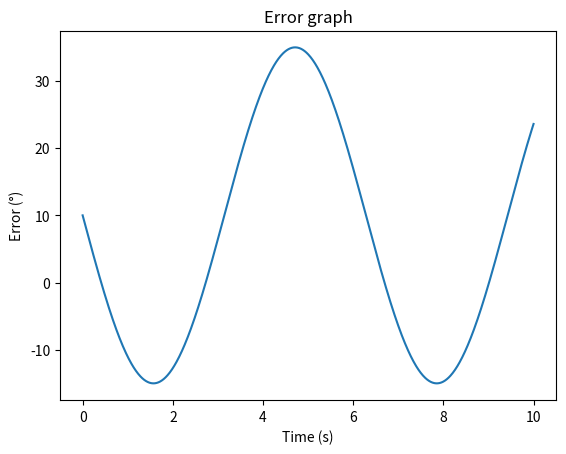

This figure's Python source:
import numpy as np
import matplotlib.pyplot as plt

# Now, we have a motor spinning smoothly and the motor encoder is returning this stream
# We want to take this stream and analyse it using arrays in numpy

# motor encoder data is assumed as perfect sin: θ(t) = 25 sin(t)

# grab 1000 angle measurements between 0 and 10 seconds
t = np.linspace(0,10,1000) #1000 listed times between 0 and 10s
angles = 25*np.sin(t) # grabbing 1000 25sin(t) measurements at the specified times

print(f"time stream: {t}")
print(f"angles stream: {angles}")

# get the midpoint sample
middle_index = t.size // 2
middle_sample = angles[middle_index]
print(f"Middle Sample: {middle_sample}")

# get the samples from 2s to 5s
mask = (t>=2)&(t<=5)# boolean indexing [False, False, False, True...]
interval_sample = angles[mask] # angles[False, False, False, True, True...]
# really common pattern in robotics and sensor data: one array holds timestamps, another holds measurements, and you use conditions on the timestamp array to filter both.
print(f"Interval Sample: {interval_sample}")

# find all times when the motor angles is greater than 20°
angle_mask = (angles>=20)
time_sample = t[angle_mask]
print(f"Times of angles >= 20°: {time_sample}")
print(f"Number of samples satisfying condition: {time_sample.size}")

exact_mask = (angles==20)
print(f"exact 20°: {t[exact_mask].size}")

# find the first time the sample becomes greater than 20°
new_mask = (angles>=20) # [F,F,T,T,F,....]
loc = np.where(new_mask)[0][0] # from the tuple of arrays: ([2,3,5,6,...]) get the first true
# locations of where angles>=20
print(f"Time of first 20°: {t[loc]}seconds")

# absolute value of motor angle
abs_arr = np.abs(angles)
print(f"Absolute angles: {abs_arr}")

# sample where the motor is furthest from 0°
# numpy has a special method for this:
furthest_index = np.argmax(abs_arr)
furthest_angle = angles[furthest_index]
print(f"Furthest angle from 0°: {furthest_angle}° @ time: {t[furthest_index]}s")

# or you could do a basic for loop
max_val = 0
i = int(0)
for val in abs_arr:
    if abs_arr[i] >= max_val:
        max_val = abs_arr[i]
        max_ind = i
    i += 1

print(f"Max Val = {angles[max_ind]}° @ time: {t[max_ind]}s")

# Create an error signal assuming the desired angle is always 10°
err = 10 - angles
plt.plot(t,err)
plt.xlabel("Time (s)")
plt.ylabel("Error (°)")
plt.title("Error graph")
plt.show()

# use the error signal to calculate the rms error
rms_error = np.sqrt((1/t.size)*np.sum(err**2))
print(f"RMS error: {rms_error}")

# make negative angles become 0 and positive angles remain unchanged

negative_mask = (angles< 0)
new_angles = angles.copy()
new_angles[negative_mask] = 0
print(f"New angles: {new_angles}")
